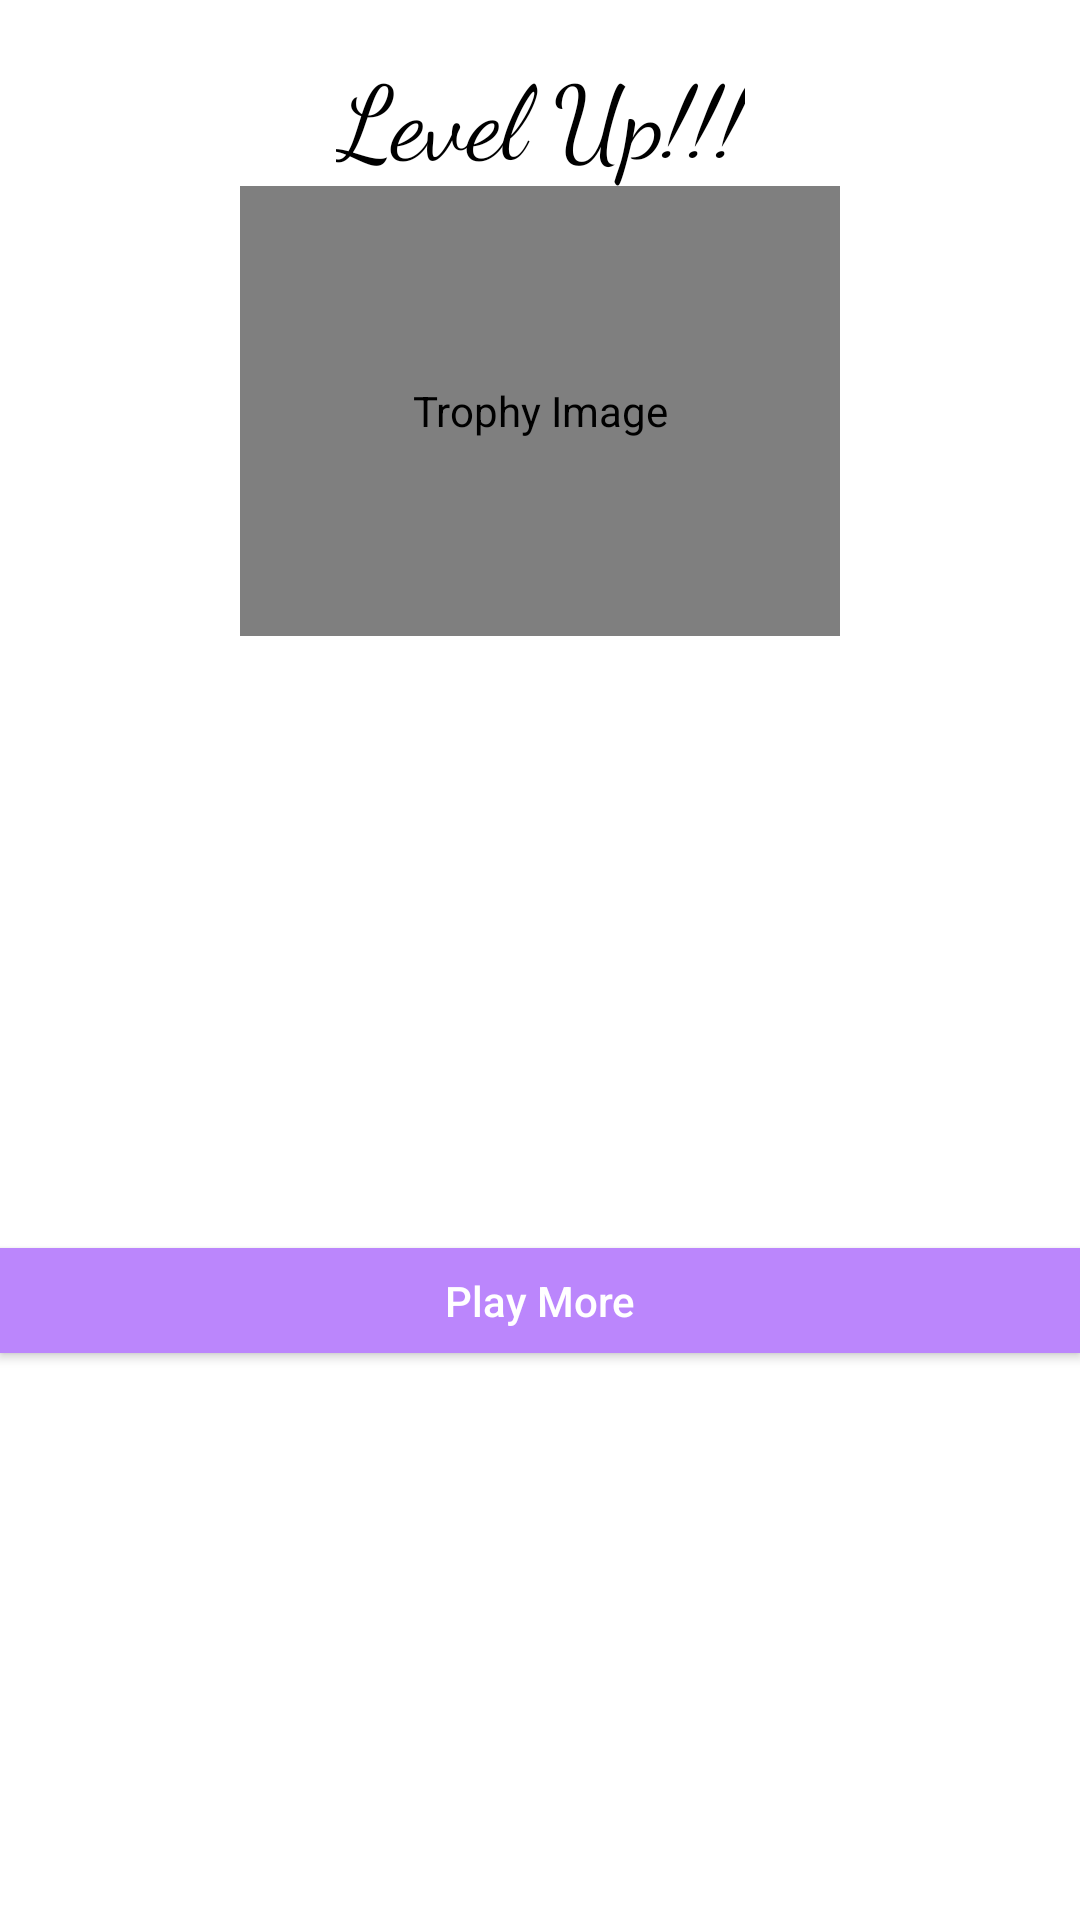

Reconstruct the res/layout file that produces this screen, plus the resources it refers to.
<!-- AndroidManifest.xml: application theme Theme.AppCompat.NoActionBar -->
<!-- res/layout/dialog_levelbox.xml -->
<?xml version="1.0" encoding="utf-8"?>
<androidx.constraintlayout.widget.ConstraintLayout xmlns:android="http://schemas.android.com/apk/res/android"
    android:layout_width="match_parent"
    xmlns:app="http://schemas.android.com/apk/res-auto"
    android:background="@color/white"
    android:layout_height="wrap_content"
    >

    <TextView
        android:id="@+id/title_welcome"
        android:layout_width="wrap_content"
        android:layout_height="wrap_content"
        android:layout_marginTop="15dp"
        android:text="Level Up!!!"
        android:fontFamily="cursive"
        android:textSize="34sp"
        android:textAppearance="@style/TextAppearance.AppCompat.Large"
        android:textColor="@color/black"
        app:layout_constraintTop_toTopOf="parent"
        app:layout_constraintLeft_toLeftOf="parent"
        app:layout_constraintRight_toRightOf="parent"
        />

    <pl.droidsonroids.gif.GifImageView
        android:id="@+id/main_image"
        android:layout_width="200dp"
        android:layout_height="150dp"
        android:background="@drawable/level"
        app:layout_constraintTop_toBottomOf="@id/title_welcome"
        app:layout_constraintLeft_toLeftOf="parent"
        app:layout_constraintRight_toRightOf="parent"
        android:contentDescription="Trophy Image" />


    <Button
        android:id="@+id/next_btn"
        android:layout_width="match_parent"
        android:layout_height="35dp"
        android:text="Play More"
        android:layout_marginTop="15dp"
        android:background="@color/purple_200"
        android:textColor="@color/white"
        android:textAllCaps="false"
        app:layout_constraintLeft_toLeftOf="parent"
        app:layout_constraintRight_toRightOf="parent"
        app:layout_constraintBottom_toBottomOf="parent"
        app:layout_constraintTop_toBottomOf="@+id/main_image"
        />

</androidx.constraintlayout.widget.ConstraintLayout>
<!-- resources referenced by this layout -->
<resources>
  <!-- drawable level: gif bitmap (drawable-v24, 243632 bytes) -->
  <!-- not gathered from this repository: default colours our renderer supplied (Android Studio template values) -->
  <color name="purple_200">#FFBB86FC</color>
  <color name="black">#FF000000</color>
  <color name="white">#FFFFFFFF</color>
</resources>
